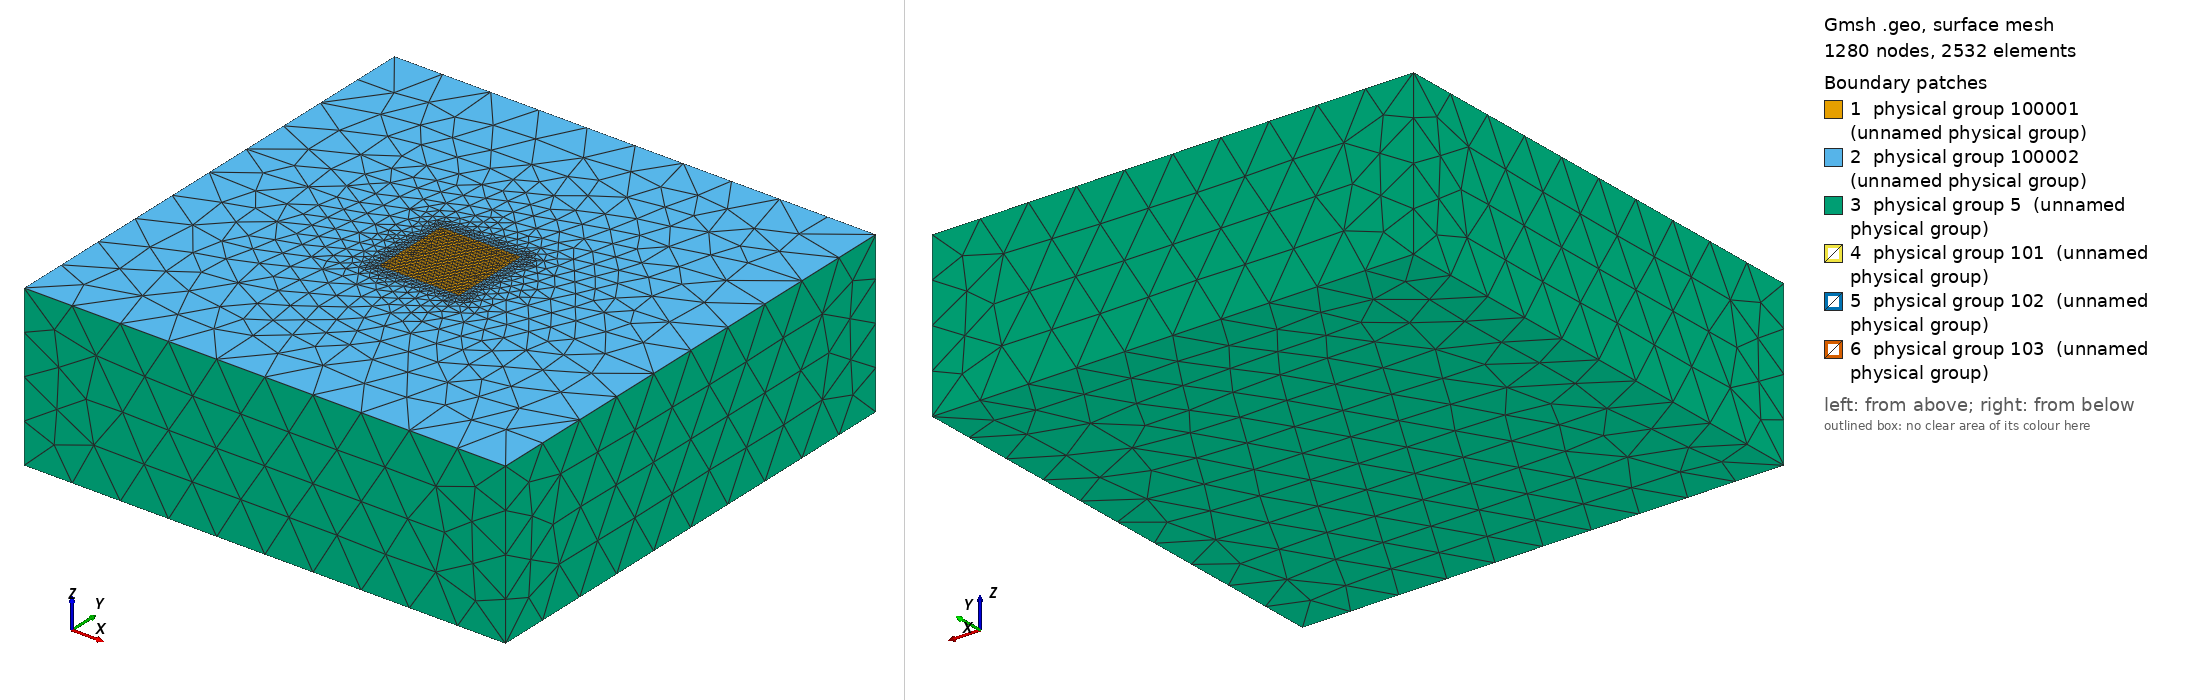

Gmsh geometry script, surface-meshed: 1280 nodes, 2532 surface elements. Boundary patches (legend numbers): 1 physical group 100001 (unnamed physical group), 2 physical group 100002 (unnamed physical group), 3 physical group 5 (unnamed physical group), 4 physical group 101 (unnamed physical group), 5 physical group 102 (unnamed physical group), 6 physical group 103 (unnamed physical group). Left view from above one corner, right view from below the opposite corner. Legend entries are the model's physical surfaces. The drawing asked Gmsh for element sizes between 1% and 20% of the model's largest extent; the script's own settings can give other sizes.

=== sgf_3_faults_example.geo (drawn) ===
// Verification geometry for sgf: three small faults in a large half space.
// Physical tags:  101,102,103 fault (BC::Fault)   100001 receiver surface
//                 100002 free surface (rest of top)   5 Dirichlet (sides, bottom)
// Build with:  gmsh -3 sgf_3_faults_example.geo -o sgf_3_faults_example.msh

L = 60.0;   // box half width
Z = 40.0;   // box depth
I = 10.0;   // receiver surface half width
hf = 0.25;  // element size on the faults
hs = 0.8;  // element size under the receiver surface
hF = 12.0; // element size at the far boundary

// ---- box corners -------------------------------------------------
Point(1)  = {-1*L, -1*L, 0, hF};
Point(2)  = {1*L, -1*L, 0, hF};
Point(3)  = {1*L, 1*L, 0, hF};
Point(4)  = {-1*L, 1*L, 0, hF};
Point(5)  = {-1*L, -1*L, -Z, hF};
Point(6)  = {1*L, -1*L, -Z, hF};
Point(7)  = {1*L, 1*L, -Z, hF};
Point(8)  = {-1*L, 1*L, -Z, hF};

// ---- inner receiver square --------------------------------------
Point(9)  = {-1*I, -1*I, 0, hs};
Point(10)  = {1*I, -1*I, 0, hs};
Point(11)  = {1*I, 1*I, 0, hs};
Point(12)  = {-1*I, 1*I, 0, hs};

// ---- lines -------------------------------------------------------
Line(1)  = {1, 2};
Line(2)  = {2, 3};
Line(3)  = {3, 4};
Line(4)  = {4, 1};
Line(5)  = {5, 6};
Line(6)  = {6, 7};
Line(7)  = {7, 8};
Line(8)  = {8, 5};
Line(9)  = {1, 5};
Line(10)  = {2, 6};
Line(11)  = {3, 7};
Line(12)  = {4, 8};
Line(13) = {9, 10};
Line(14) = {10, 11};
Line(15) = {11, 12};
Line(16) = {12, 9};

// ---- surfaces ----------------------------------------------------
Curve Loop(1) = {1, 2, 3, 4};           // top outer
Curve Loop(2) = {13, 14, 15, 16};       // receiver square
Curve Loop(3) = {5, 6, 7, 8};           // bottom
Plane Surface(1) = {2};                 // receiver surface
Plane Surface(2) = {1, 2};              // rest of the top
Plane Surface(3) = {3};                 // bottom
Curve Loop(4) = {1, 10, -5, -9};
Plane Surface(4) = {4};
Curve Loop(5) = {2, 11, -6, -10};
Plane Surface(5) = {5};
Curve Loop(6) = {3, 12, -7, -11};
Plane Surface(6) = {6};
Curve Loop(7) = {4, 9, -8, -12};
Plane Surface(7) = {7};

Surface Loop(1) = {1, 2, 3, 4, 5, 6, 7};
Volume(1) = {1};

// ---- fault triangles, embedded as internal surfaces --------------
// fault 101
Point(101) = {-3.577350, -4.000000, -2.666667, hf};
Point(102) = {-3.577350, -2.000000, -2.666667, hf};
Point(103) = {-1.845299, -3.000000, -3.666667, hf};
Line(101) = {101, 102};
Line(102) = {102, 103};
Line(103) = {103, 101};
Curve Loop(101) = {101, 102, 103};
Plane Surface(101) = {101};

// fault 102
Point(104) = {1.898272, -2.091752, -3.028595, hf};
Point(105) = {3.630323, -1.091752, -3.028595, hf};
Point(106) = {3.471405, -2.816497, -4.442809, hf};
Line(104) = {104, 105};
Line(105) = {105, 106};
Line(106) = {106, 104};
Curve Loop(102) = {104, 105, 106};
Plane Surface(102) = {102};

// fault 103
Point(107) = {-0.699359, 3.788675, -2.422650, hf};
Point(108) = {1.032692, 2.788675, -2.422650, hf};
Point(109) = {-0.333333, 2.422650, -4.154701, hf};
Line(107) = {107, 108};
Line(108) = {108, 109};
Line(109) = {109, 107};
Curve Loop(103) = {107, 108, 109};
Plane Surface(103) = {103};

Surface{101, 102, 103} In Volume{1};

// ---- mesh size fields --------------------------------------------
Field[1] = Distance;
Field[1].SurfacesList = {101, 102, 103};
Field[1].Sampling = 60;

Field[2] = Threshold;
Field[2].InField = 1;
Field[2].SizeMin = hf;
Field[2].SizeMax = hF;
Field[2].DistMin = 1.5;
Field[2].DistMax = 25;

// Keep the volume under the receiver surface resolved, otherwise the
// displacement is sampled onto a fine grid from coarse elements.
Field[3] = Box;
Field[3].VIn = hs;
Field[3].VOut = hF;
Field[3].XMin = -12.0; Field[3].XMax = 12.0;
Field[3].YMin = -12.0; Field[3].YMax = 12.0;
Field[3].ZMin = -8.0;  Field[3].ZMax = 1;
Field[3].Thickness = 10.0;

Field[4] = Min;
Field[4].FieldsList = {2, 3};
Background Field = 4;

Mesh.MeshSizeExtendFromBoundary = 0;
Mesh.MeshSizeFromPoints = 0;
Mesh.MeshSizeFromCurvature = 0;
Mesh.MshFileVersion = 2.2;   // tandem accepts 2.x only

// ---- physical groups: the tag value becomes FacetInfo::facetTag ---
Physical Surface(101) = {101};
Physical Surface(102) = {102};
Physical Surface(103) = {103};
Physical Surface(100001) = {1};      // receiver surface, BC::Natural
Physical Surface(100002) = {2};      // rest of the free surface, BC::Natural
Physical Surface(5) = {3, 4, 5, 6, 7};  // sides and bottom, BC::Dirichlet
Physical Volume(1) = {1};
